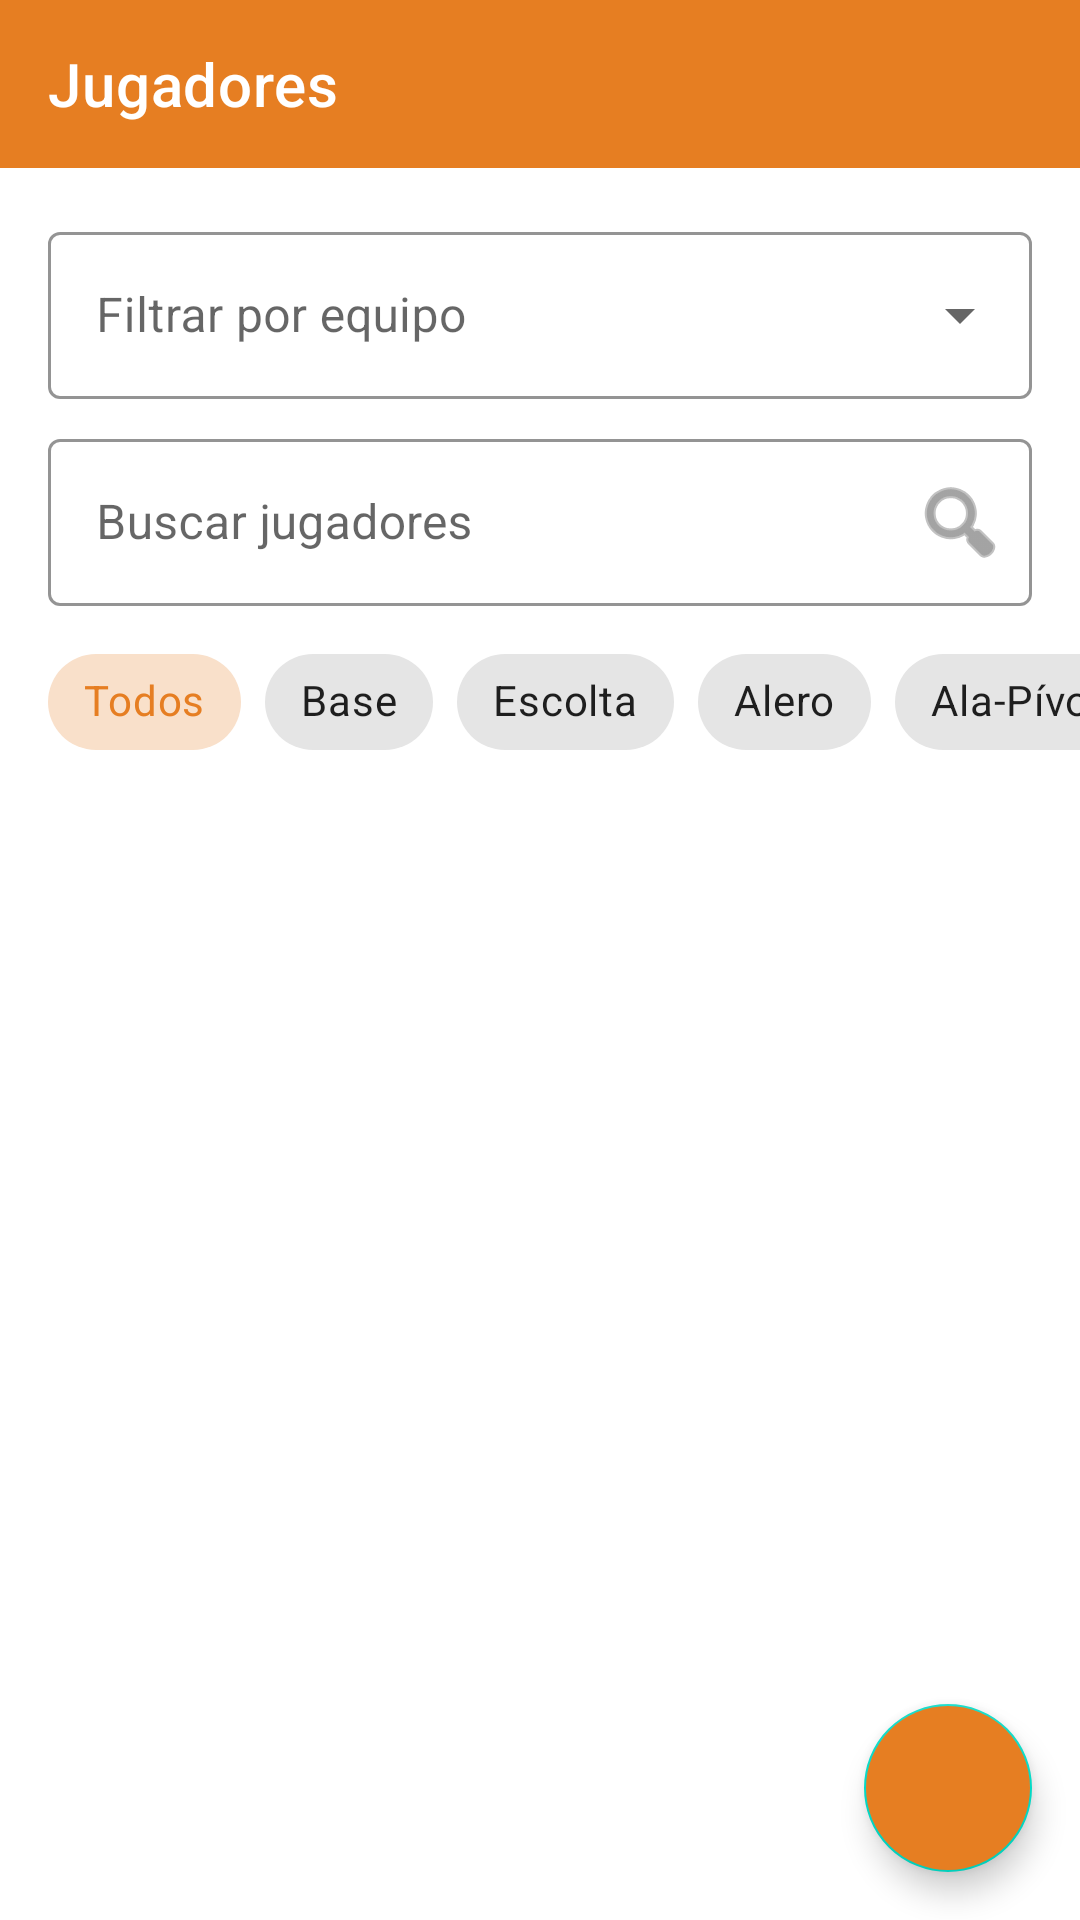

Produce the Android XML layout that renders to this screen, including the resource entries it uses.
<!-- AndroidManifest.xml: application theme AppTheme -->
<!-- res/layout/activity_players.xml -->
<?xml version="1.0" encoding="utf-8"?>
<androidx.constraintlayout.widget.ConstraintLayout xmlns:android="http://schemas.android.com/apk/res/android"
    xmlns:app="http://schemas.android.com/apk/res-auto"
    xmlns:tools="http://schemas.android.com/tools"
    android:layout_width="match_parent"
    android:layout_height="match_parent"
    android:background="@color/white"
    tools:context=".ui.player.PlayersActivity">

    <com.google.android.material.appbar.AppBarLayout
        android:id="@+id/appBarLayout"
        android:layout_width="match_parent"
        android:layout_height="wrap_content"
        app:layout_constraintTop_toTopOf="parent">

        <androidx.appcompat.widget.Toolbar
            android:id="@+id/toolbar"
            android:layout_width="match_parent"
            android:layout_height="?attr/actionBarSize"
            android:background="@color/orange_primary"
            app:navigationIcon="@drawable/ic_back"
            app:title="Jugadores"
            app:titleTextColor="@color/white" />
    </com.google.android.material.appbar.AppBarLayout>

    
    <com.google.android.material.textfield.TextInputLayout
        android:id="@+id/tilTeamFilter"
        style="@style/Widget.MaterialComponents.TextInputLayout.OutlinedBox.ExposedDropdownMenu"
        android:layout_width="match_parent"
        android:layout_height="wrap_content"
        android:layout_margin="16dp"
        android:hint="Filtrar por equipo"
        app:boxStrokeColor="@color/orange_primary"
        app:hintTextColor="@color/gray_dark"
        app:layout_constraintTop_toBottomOf="@id/appBarLayout">

        <AutoCompleteTextView
            android:id="@+id/actvTeamFilter"
            android:layout_width="match_parent"
            android:layout_height="wrap_content"
            android:inputType="none"
            android:textColor="@color/black_soft" />
    </com.google.android.material.textfield.TextInputLayout>

    
    <com.google.android.material.textfield.TextInputLayout
        android:id="@+id/tilSearch"
        style="@style/Widget.MaterialComponents.TextInputLayout.OutlinedBox"
        android:layout_width="match_parent"
        android:layout_height="wrap_content"
        android:layout_marginHorizontal="16dp"
        android:layout_marginTop="8dp"
        android:hint="Buscar jugadores"
        app:boxStrokeColor="@color/orange_primary"
        app:endIconDrawable="@android:drawable/ic_menu_search"
        app:endIconMode="custom"
        app:hintTextColor="@color/gray_dark"
        app:layout_constraintTop_toBottomOf="@id/tilTeamFilter">

        <com.google.android.material.textfield.TextInputEditText
            android:id="@+id/etSearch"
            android:layout_width="match_parent"
            android:layout_height="wrap_content"
            android:inputType="text"
            android:textColor="@color/black_soft" />
    </com.google.android.material.textfield.TextInputLayout>

    
    <HorizontalScrollView
        android:id="@+id/scrollPosition"
        android:layout_width="match_parent"
        android:layout_height="wrap_content"
        android:layout_marginTop="8dp"
        android:scrollbars="none"
        app:layout_constraintTop_toBottomOf="@id/tilSearch">

        <com.google.android.material.chip.ChipGroup
            android:id="@+id/chipGroupPosition"
            android:layout_width="wrap_content"
            android:layout_height="wrap_content"
            android:paddingHorizontal="16dp"
            app:singleSelection="true">

            <com.google.android.material.chip.Chip
                android:id="@+id/chipAll"
                style="@style/Widget.MaterialComponents.Chip.Choice"
                android:layout_width="wrap_content"
                android:layout_height="wrap_content"
                android:checked="true"
                android:text="Todos" />

            <com.google.android.material.chip.Chip
                android:id="@+id/chipBase"
                style="@style/Widget.MaterialComponents.Chip.Choice"
                android:layout_width="wrap_content"
                android:layout_height="wrap_content"
                android:text="Base" />

            <com.google.android.material.chip.Chip
                android:id="@+id/chipEscolta"
                style="@style/Widget.MaterialComponents.Chip.Choice"
                android:layout_width="wrap_content"
                android:layout_height="wrap_content"
                android:text="Escolta" />

            <com.google.android.material.chip.Chip
                android:id="@+id/chipAlero"
                style="@style/Widget.MaterialComponents.Chip.Choice"
                android:layout_width="wrap_content"
                android:layout_height="wrap_content"
                android:text="Alero" />

            <com.google.android.material.chip.Chip
                android:id="@+id/chipAlasPivot"
                style="@style/Widget.MaterialComponents.Chip.Choice"
                android:layout_width="wrap_content"
                android:layout_height="wrap_content"
                android:text="Ala-Pívot" />

            <com.google.android.material.chip.Chip
                android:id="@+id/chipPivot"
                style="@style/Widget.MaterialComponents.Chip.Choice"
                android:layout_width="wrap_content"
                android:layout_height="wrap_content"
                android:text="Pívot" />
        </com.google.android.material.chip.ChipGroup>
    </HorizontalScrollView>

    
    <androidx.recyclerview.widget.RecyclerView
        android:id="@+id/rvPlayers"
        android:layout_width="match_parent"
        android:layout_height="0dp"
        android:layout_marginTop="8dp"
        android:clipToPadding="false"
        android:padding="8dp"
        app:layout_constraintBottom_toBottomOf="parent"
        app:layout_constraintTop_toBottomOf="@id/scrollPosition" />

    
    <TextView
        android:id="@+id/tvNoPlayers"
        android:layout_width="wrap_content"
        android:layout_height="wrap_content"
        android:text="No hay jugadores disponibles"
        android:textColor="@color/gray_dark"
        android:textSize="16sp"
        android:visibility="gone"
        app:layout_constraintBottom_toBottomOf="parent"
        app:layout_constraintEnd_toEndOf="parent"
        app:layout_constraintStart_toStartOf="parent"
        app:layout_constraintTop_toBottomOf="@id/scrollPosition" />

    
    <com.google.android.material.floatingactionbutton.FloatingActionButton
        android:id="@+id/fabAddPlayer"
        android:layout_width="wrap_content"
        android:layout_height="wrap_content"
        android:layout_margin="16dp"
        android:backgroundTint="@color/orange_primary"
        android:contentDescription="Añadir jugador"
        android:src="@drawable/ic_add"
        app:layout_constraintBottom_toBottomOf="parent"
        app:layout_constraintEnd_toEndOf="parent"
        app:tint="@color/white" />

    
    <ProgressBar
        android:id="@+id/progressBar"
        android:layout_width="wrap_content"
        android:layout_height="wrap_content"
        android:visibility="gone"
        app:layout_constraintBottom_toBottomOf="parent"
        app:layout_constraintEnd_toEndOf="parent"
        app:layout_constraintStart_toStartOf="parent"
        app:layout_constraintTop_toTopOf="parent" />

</androidx.constraintlayout.widget.ConstraintLayout>
<!-- resources referenced by this layout -->
<resources>
  <color name="black_soft">#333333</color>
  <color name="gray_dark">#777777</color>
  <color name="orange_primary">#E67E22</color>
  <color name="white">#FFFFFF</color>
  <style name="AppTheme" parent="Theme.MaterialComponents.Light.NoActionBar">
          
          <item name="colorPrimary">@color/orange_primary</item>
          <item name="colorPrimaryDark">@color/orange_dark</item>
          <item name="colorAccent">@color/orange_light</item>
  
          
          <item name="android:textColorPrimary">@color/black_soft</item>
          <item name="android:textColorSecondary">@color/gray_dark</item>
  
          
          <item name="android:windowBackground">@color/white</item>
  
          
          <item name="materialButtonStyle">@style/AppTheme.Button</item>
      </style>
  <color name="orange_dark">#D35400</color>
  <color name="orange_light">#F39C12</color>
  <style name="AppTheme.Button" parent="Widget.MaterialComponents.Button">
          <item name="backgroundTint">@color/orange_primary</item>
          <item name="android:textColor">@color/white</item>
          <item name="cornerRadius">8dp</item>
      </style>
</resources>
